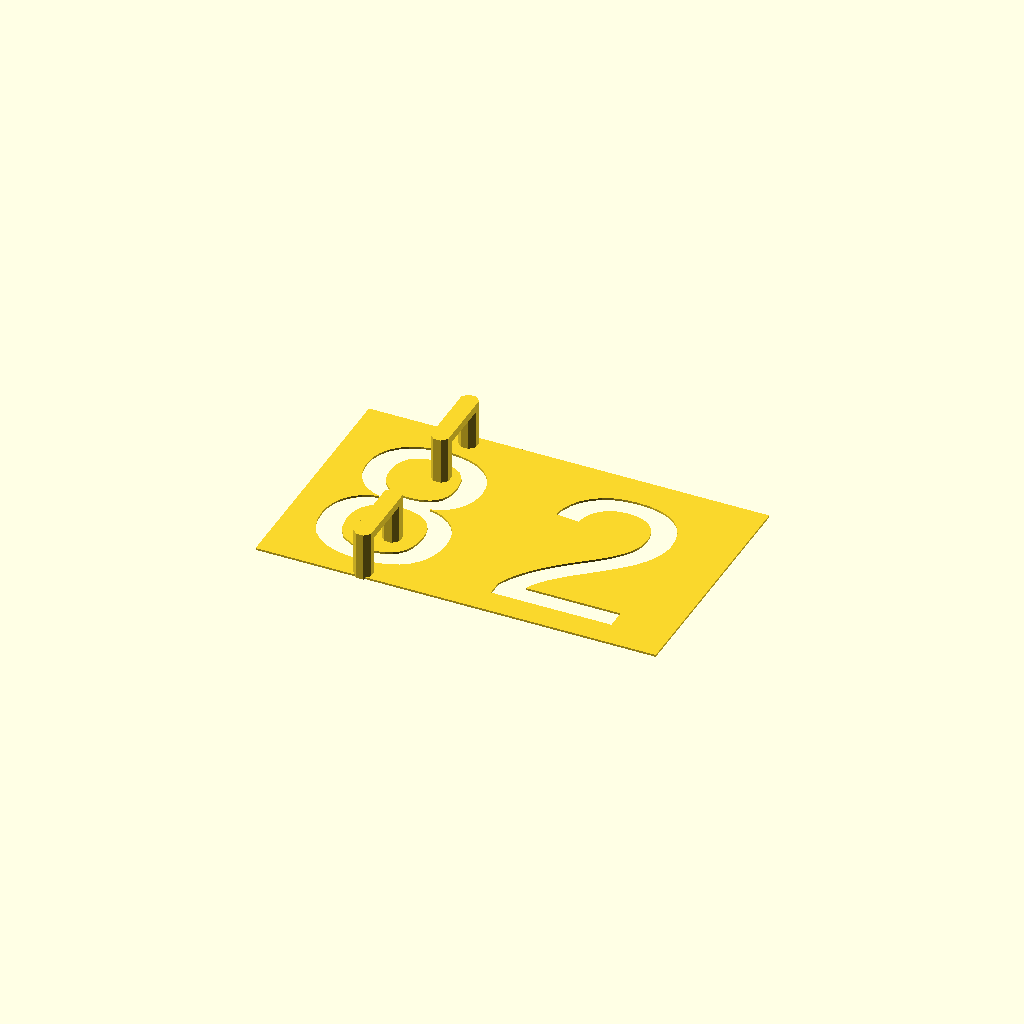
Cell 1: the model at its default parameters.
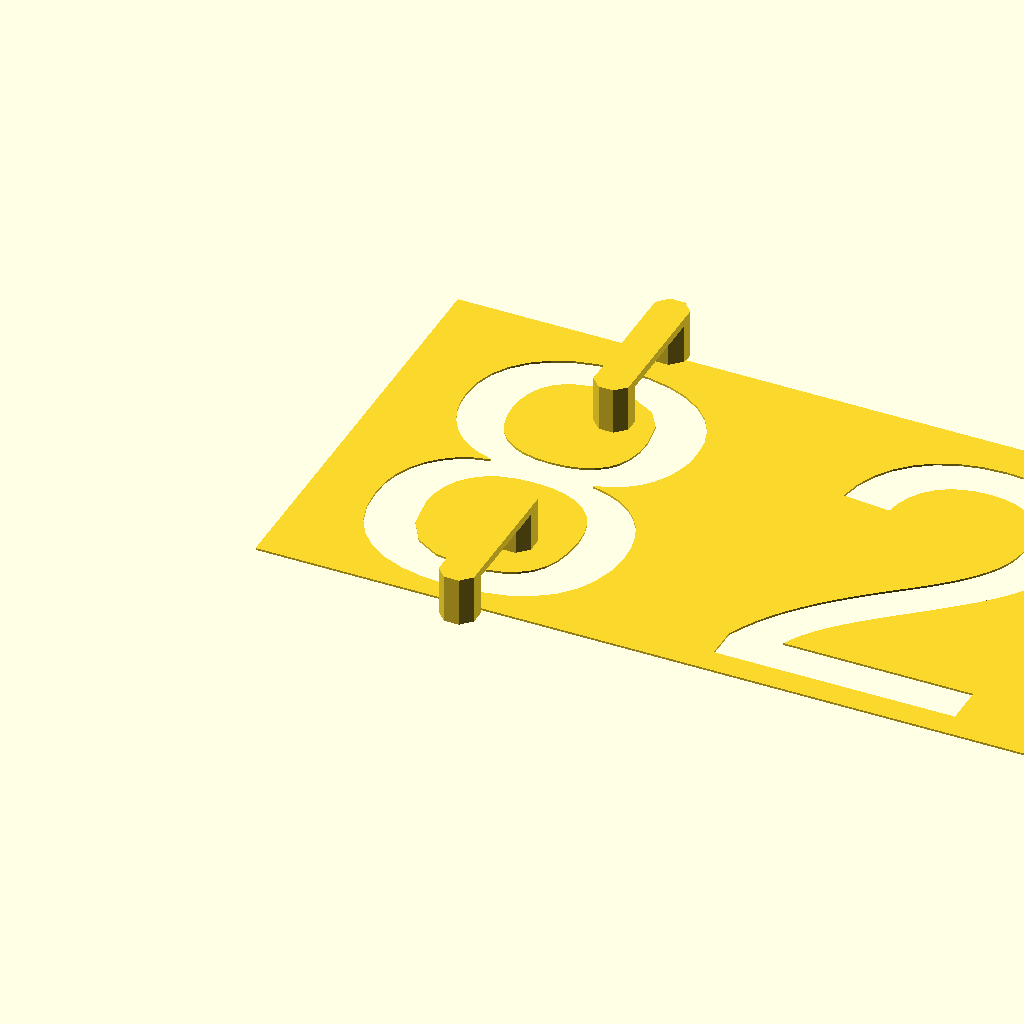
Cell 2 — size set to 188, the other parameters unchanged.
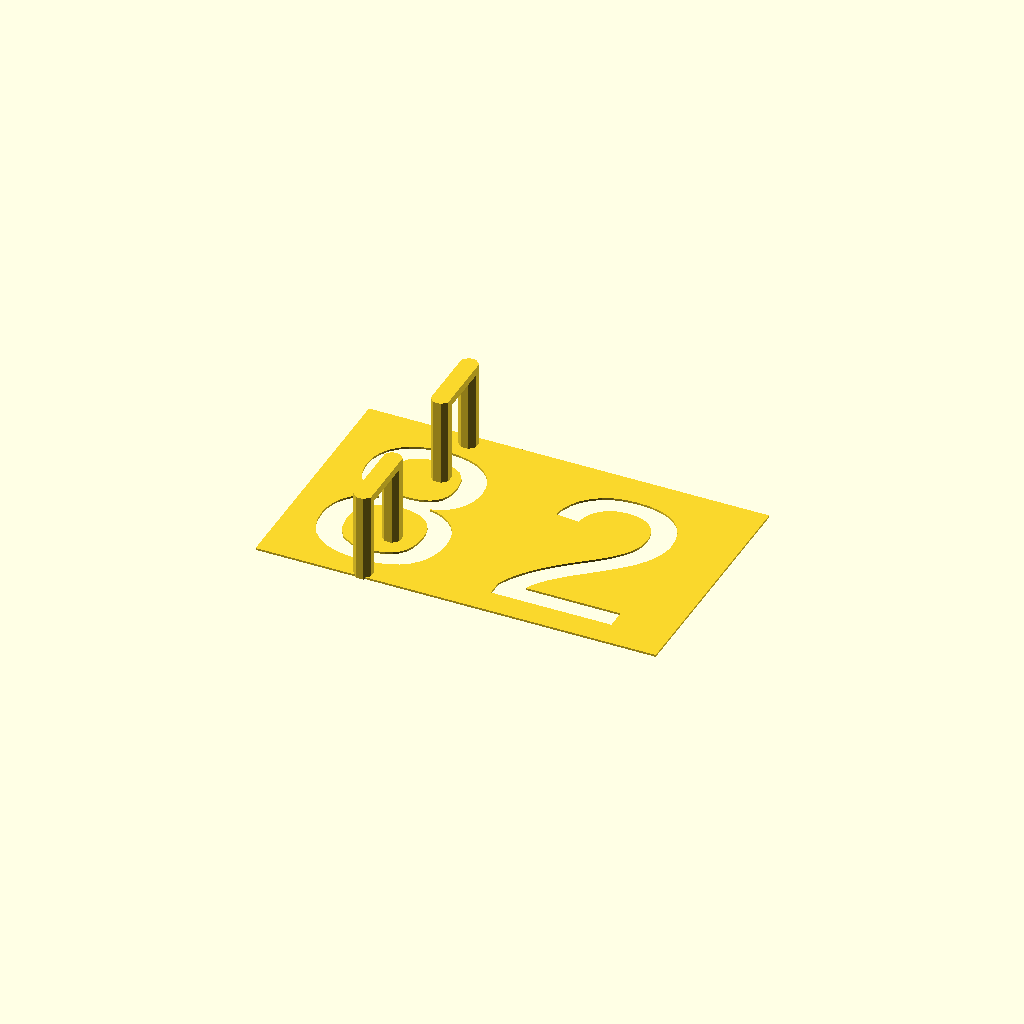
Cell 3 — handleHeight set to 40, the other parameters unchanged.
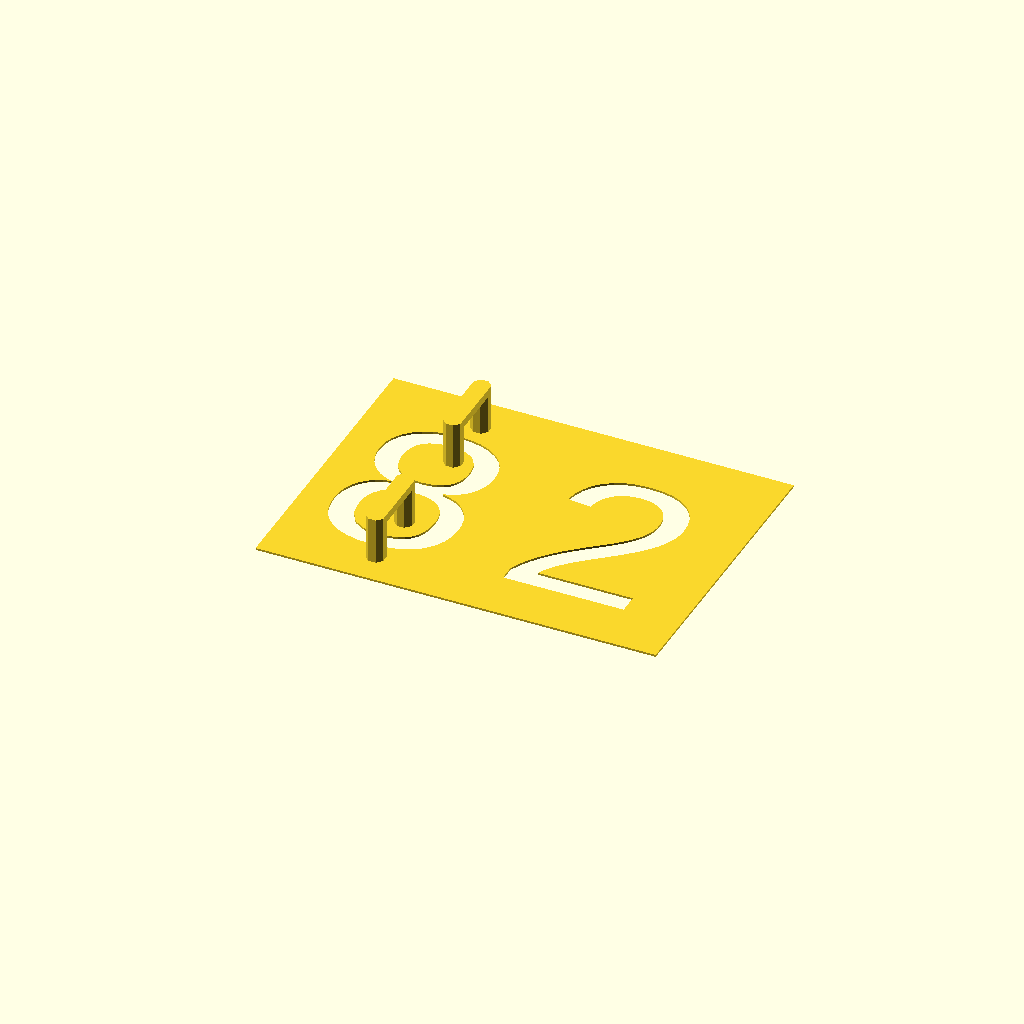
Cell 4 — verticalMargin set to 26, the other parameters unchanged.
All cells are drawn from one camera (rotation 55°, 0°, 25°, orthographic, colour scheme Cornfield), so only the parameter changes between them.
The OpenSCAD source (stencil.scad):
digits = "82";
size = 94;
stencilThickness = 1;
handleHeight = 20;
handleThickness = 4;
verticalMargin = 13;
horizontalMargin = 0;

module handle(p1,p2,r=10,height=20,thickness=5,sides=8) {
    angle = atan2(p2[1]-p1[1],p2[0]-p1[0]) + 180/sides;
    module base() {
        translate(p1) rotate(angle) circle(r=r,$fn=sides);
        translate(p2) rotate(angle) circle(r=r,$fn=sides);
    }
    linear_extrude(height=height+thickness) base();
    translate([0,0,height])
    linear_extrude(height=thickness) hull() base();
}

module digit(d,size=100,thickness=1.5,handleHeight=20,handleThickness=4, hMargin=20,vMargin=20) {
    
        function s(x) = x/100*size;

    translate([hMargin,vMargin]) union() {
        linear_extrude(height=thickness)
        difference() {
            translate([-hMargin,-vMargin]) square([size*.9+2*hMargin,2*vMargin+size]);
            text(d,font="Arial:style=black",size=size);
        }
        
        if (d=="0") {
            handle([s(-2),s(50)],[s(40),s(50)],s(5),height=handleHeight,thickness=handleThickness);
        }
        else if (d=="4") {
            handle([s(20),s(75)],[s(42),s(48)],s(5),height=handleHeight,thickness=handleThickness);
        }
        else if (d=="6") {
            handle([s(48),s(23)],[s(48),s(-9)],s(5),height=handleHeight,thickness=handleThickness);
        }
        else if (d=="8") {
            handle([s(45),s(22)],[s(45),s(-10)],s(5),height=handleHeight,thickness=handleThickness);
            handle([s(45),s(77)],[s(45),s(108)],s(5),height=handleHeight,thickness=handleThickness);
        }
        else if (d=="9") {
            handle([s(45),s(77)],[s(45),s(108)],s(5),height=handleHeight,thickness=handleThickness);
        }
    }
}

module digits(s,size=100,thickness=1.5,handleHeight=20,handleThickness=4, hMargin=20,vMargin=20,spacing=0.1) {
    
    nudge = 0.001;
    w = len(s)*(0.9+spacing)*size+spacing*size;
    cube([hMargin+nudge,vMargin*2+size,thickness]);
    translate([hMargin+w-nudge,0,0]) cube([hMargin+nudge,2*vMargin+size,thickness]);
    translate([hMargin,0,0]) {
        for (i=[0:len(s)-1]) {
            translate([i*(spacing+0.9)*size,0,0])
                digit(s[i],size=size,thickness=thickness,hMargin=size*spacing,vMargin=vMargin,handleHeight=handleHeight,handleThickness=handleThickness);
        }
    }
}

render(convexity=9)
digits(digits,size=size,thickness=stencilThickness,handleHeight=handleHeight,handleThickness=handleThickness,vMargin=verticalMargin,hMargin=horizontalMargin);
Customizer parameters (derived from the source; name, type, default, range or options):
digits: string, default "82"
size: number, default 94
stencilThickness: number, default 1
handleHeight: number, default 20
handleThickness: number, default 4
verticalMargin: number, default 13
horizontalMargin: number, default 0
